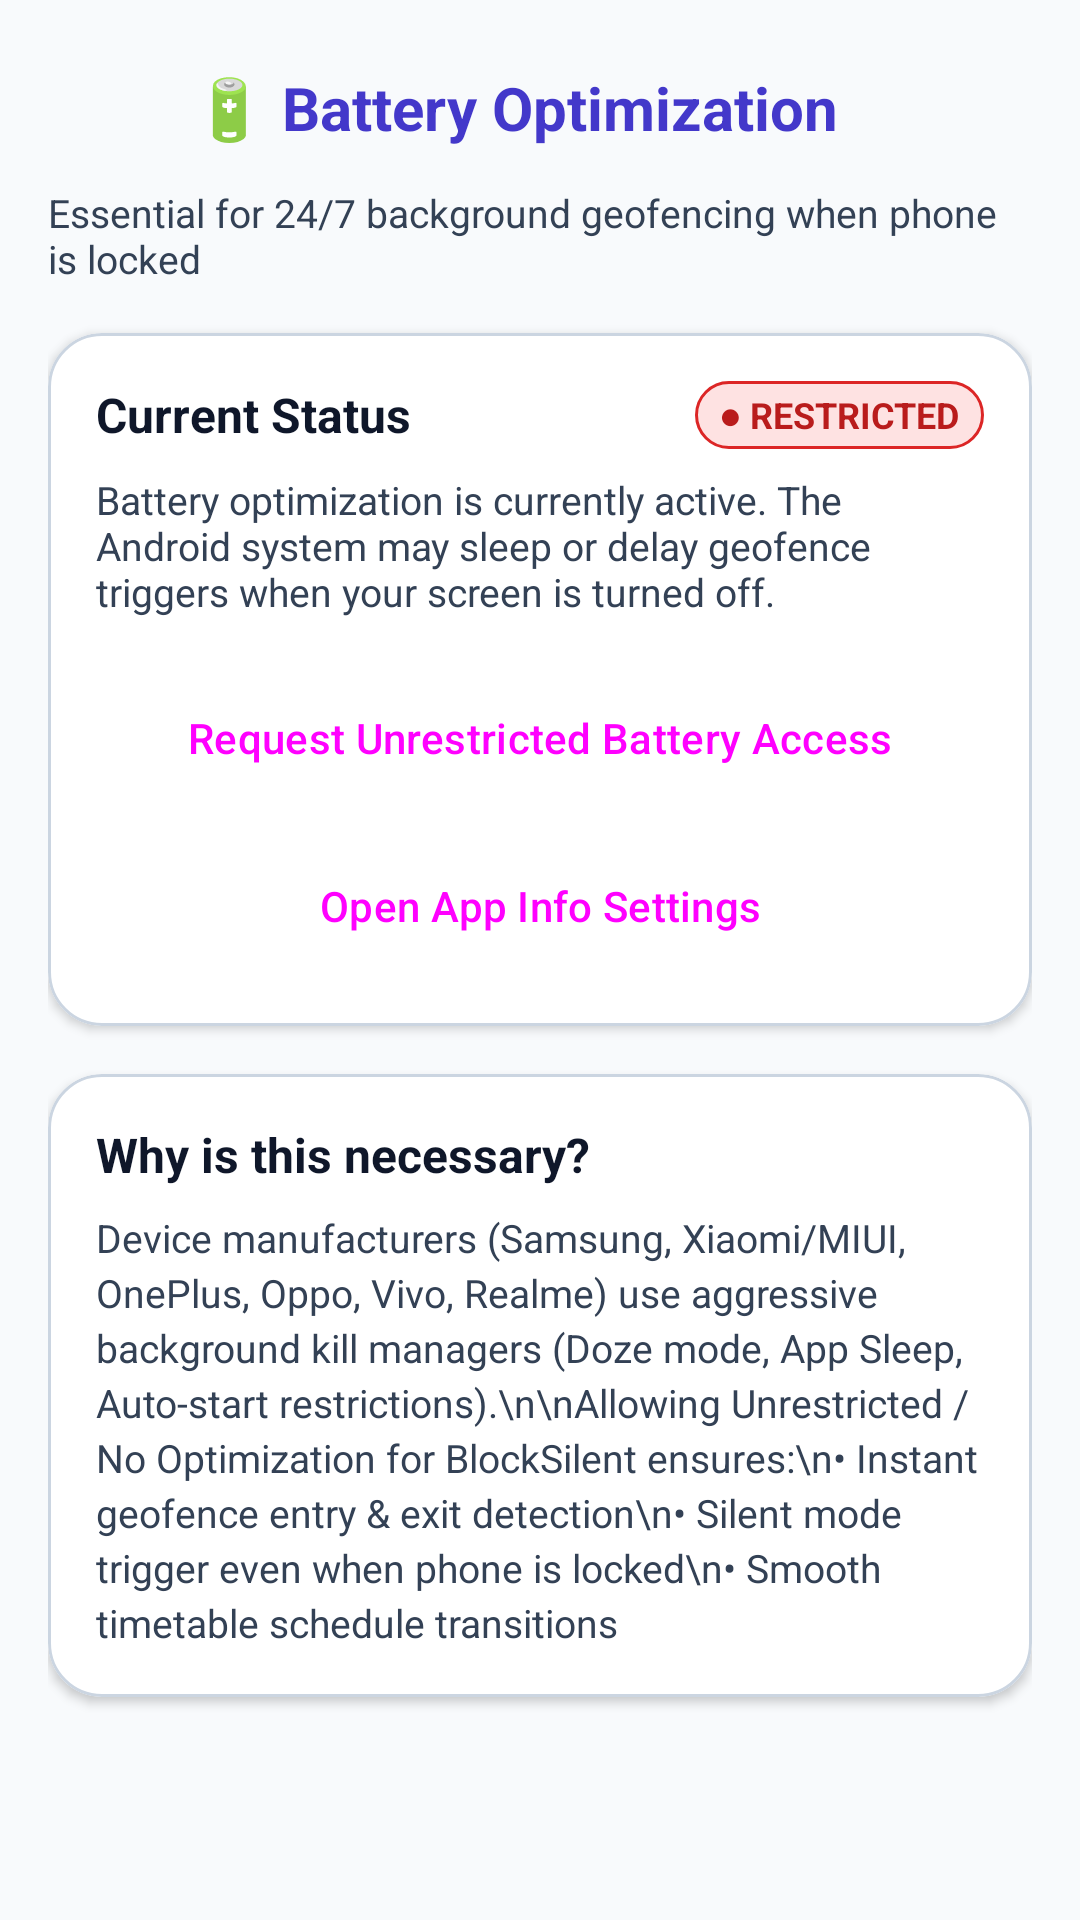

This screen was rendered from an Android layout file. Write that file and the resources it references.
<!-- AndroidManifest.xml: application theme Theme.BlockSilent -->
<!-- res/layout/fragment_battery_optimization.xml -->
<?xml version="1.0" encoding="utf-8"?>
<ScrollView xmlns:android="http://schemas.android.com/apk/res/android"
    xmlns:app="http://schemas.android.com/apk/res-auto"
    android:layout_width="match_parent"
    android:layout_height="match_parent"
    android:background="@color/background_light"
    android:padding="16dp">

    <LinearLayout
        android:layout_width="match_parent"
        android:layout_height="wrap_content"
        android:orientation="vertical">

        <LinearLayout
            android:layout_width="match_parent"
            android:layout_height="wrap_content"
            android:gravity="center_vertical"
            android:orientation="horizontal">

            <ImageButton
                android:id="@+id/btnBatteryBack"
                android:layout_width="40dp"
                android:layout_height="40dp"
                android:background="?attr/selectableItemBackgroundBorderless"
                android:contentDescription="Back"
                android:src="@drawable/ic_arrow_back"
                app:tint="?android:attr/textColorPrimary" />

            <TextView
                android:layout_width="0dp"
                android:layout_height="wrap_content"
                android:layout_marginStart="8dp"
                android:layout_weight="1"
                android:text="🔋 Battery Optimization"
                android:textColor="@color/primary"
                android:textSize="20sp"
                android:textStyle="bold" />
        </LinearLayout>

        <TextView
            android:layout_width="wrap_content"
            android:layout_height="wrap_content"
            android:layout_marginTop="6dp"
            android:text="Essential for 24/7 background geofencing when phone is locked"
            android:textColor="@color/text_secondary"
            android:textSize="13sp" />

        
        <com.google.android.material.card.MaterialCardView
            android:layout_width="match_parent"
            android:layout_height="wrap_content"
            android:layout_marginTop="16dp"
            app:cardBackgroundColor="@color/card_background"
            app:cardCornerRadius="18dp"
            app:cardElevation="2dp"
            app:strokeColor="@color/card_stroke"
            app:strokeWidth="1dp">

            <LinearLayout
                android:layout_width="match_parent"
                android:layout_height="wrap_content"
                android:orientation="vertical"
                android:padding="16dp">

                <RelativeLayout
                    android:layout_width="match_parent"
                    android:layout_height="wrap_content">

                    <TextView
                        android:layout_width="wrap_content"
                        android:layout_height="wrap_content"
                        android:layout_alignParentStart="true"
                        android:layout_centerVertical="true"
                        android:text="Current Status"
                        android:textColor="@color/text_primary"
                        android:textSize="16sp"
                        android:textStyle="bold" />

                    <TextView
                        android:id="@+id/tvBatteryStatusBadge"
                        android:layout_width="wrap_content"
                        android:layout_height="wrap_content"
                        android:layout_alignParentEnd="true"
                        android:background="@drawable/bg_badge_inactive"
                        android:text="● RESTRICTED"
                        android:textColor="@color/status_inactive"
                        android:textSize="12sp"
                        android:textStyle="bold" />
                </RelativeLayout>

                <TextView
                    android:id="@+id/tvBatteryStatusExplanation"
                    android:layout_width="wrap_content"
                    android:layout_height="wrap_content"
                    android:layout_marginTop="8dp"
                    android:text="Battery optimization is currently active. The Android system may sleep or delay geofence triggers when your screen is turned off."
                    android:textColor="@color/text_secondary"
                    android:textSize="13sp" />

                <Button
                    android:id="@+id/btnDisableBatteryOptimization"
                    style="@style/Widget.Material3.Button"
                    android:layout_width="match_parent"
                    android:layout_height="wrap_content"
                    android:layout_marginTop="16dp"
                    android:text="Request Unrestricted Battery Access" />

                <Button
                    android:id="@+id/btnOpenAppSettings"
                    style="@style/Widget.Material3.Button.OutlinedButton"
                    android:layout_width="match_parent"
                    android:layout_height="wrap_content"
                    android:layout_marginTop="8dp"
                    android:text="Open App Info Settings" />
            </LinearLayout>
        </com.google.android.material.card.MaterialCardView>

        
        <com.google.android.material.card.MaterialCardView
            android:layout_width="match_parent"
            android:layout_height="wrap_content"
            android:layout_marginTop="16dp"
            android:layout_marginBottom="24dp"
            app:cardBackgroundColor="@color/card_background"
            app:cardCornerRadius="18dp"
            app:cardElevation="2dp"
            app:strokeColor="@color/card_stroke"
            app:strokeWidth="1dp">

            <LinearLayout
                android:layout_width="match_parent"
                android:layout_height="wrap_content"
                android:orientation="vertical"
                android:padding="16dp">

                <TextView
                    android:layout_width="wrap_content"
                    android:layout_height="wrap_content"
                    android:text="Why is this necessary?"
                    android:textColor="@color/text_primary"
                    android:textSize="16sp"
                    android:textStyle="bold" />

                <TextView
                    android:layout_width="wrap_content"
                    android:layout_height="wrap_content"
                    android:layout_marginTop="8dp"
                    android:lineSpacingExtra="3dp"
                    android:text="Device manufacturers (Samsung, Xiaomi/MIUI, OnePlus, Oppo, Vivo, Realme) use aggressive background kill managers (Doze mode, App Sleep, Auto-start restrictions).\n\nAllowing Unrestricted / No Optimization for BlockSilent ensures:\n• Instant geofence entry &amp; exit detection\n• Silent mode trigger even when phone is locked\n• Smooth timetable schedule transitions"
                    android:textColor="@color/text_secondary"
                    android:textSize="13sp" />
            </LinearLayout>
        </com.google.android.material.card.MaterialCardView>
    </LinearLayout>
</ScrollView>
<!-- resources referenced by this layout -->
<resources>
  <color name="background_light">#F8FAFC</color>
  <color name="card_background">#FFFFFF</color>
  <color name="card_stroke">#CBD5E1</color>
  <color name="primary">#4338CA</color>
  <color name="status_inactive">#B91C1C</color>
  <color name="text_primary">#0F172A</color>
  <color name="text_secondary">#334155</color>
  <!-- drawable bg_badge_inactive (drawable) -->
  <?xml version="1.0" encoding="utf-8"?>
  <shape xmlns:android="http://schemas.android.com/apk/res/android"
      android:shape="rectangle">
      <corners android:radius="999dp" />
      <solid android:color="@color/badge_inactive_bg" />
      <stroke
          android:width="1dp"
          android:color="@color/badge_inactive_border" />
      <padding
          android:bottom="3dp"
          android:left="8dp"
          android:right="8dp"
          android:top="3dp" />
  </shape>
  <style name="Theme.BlockSilent" parent="Theme.Material3.DayNight.NoActionBar">
          <item name="colorPrimary">@color/primary</item>
          <item name="colorPrimaryVariant">@color/primary_dark</item>
          <item name="colorOnPrimary">#FFFFFF</item>
          <item name="colorSecondary">@color/color_accent</item>
          <item name="android:statusBarColor">@color/primary_dark</item>
          <item name="android:windowBackground">@color/background_light</item>
          <item name="android:windowAnimationStyle">@style/AppWindowAnimation</item>
          <item name="materialCardViewStyle">@style/AppCardStyle</item>
      </style>
  <color name="badge_inactive_bg">#FEE2E2</color>
  <color name="badge_inactive_border">#DC2626</color>
  <color name="primary_dark">#3730A3</color>
  <color name="color_accent">#0284C7</color>
  <style name="AppWindowAnimation" parent="@android:style/Animation.Activity">
          <item name="android:activityOpenEnterAnimation">@anim/activity_open_enter</item>
          <item name="android:activityOpenExitAnimation">@anim/activity_open_exit</item>
          <item name="android:activityCloseEnterAnimation">@anim/activity_close_enter</item>
          <item name="android:activityCloseExitAnimation">@anim/activity_close_exit</item>
      </style>
  <style name="AppCardStyle" parent="Widget.Material3.CardView.Elevated">
          <item name="cardCornerRadius">18dp</item>
          <item name="cardElevation">2dp</item>
          <item name="cardBackgroundColor">@color/card_background</item>
          <item name="strokeWidth">0dp</item>
          <item name="android:stateListAnimator">@animator/touch_raise</item>
      </style>
</resources>
